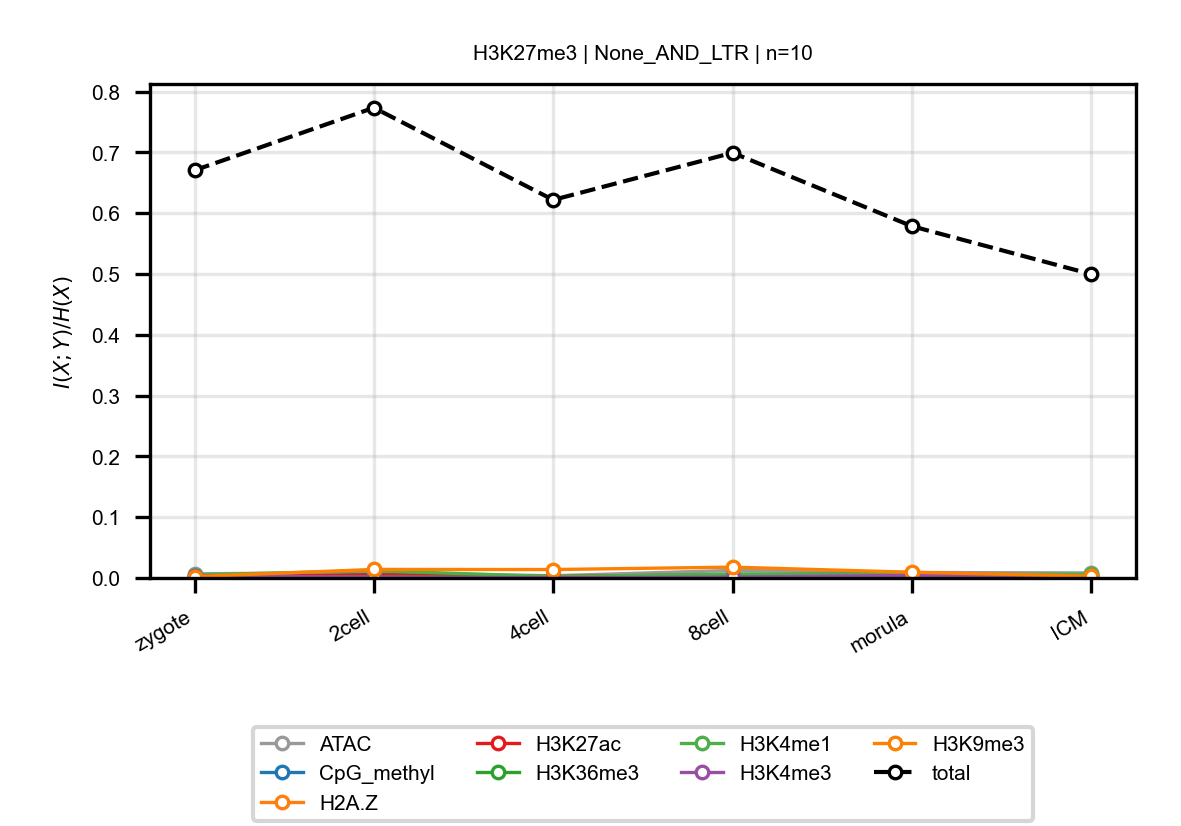

The data file committed next to this chart (first rows):
anchor, target, n_bins, stage, block, normalized_mi
H3K27me3, ATAC, 10, zygote, None_AND_LTR, 0.006893
H3K27me3, ATAC, 10, 2cell, None_AND_LTR, 0.008809
H3K27me3, ATAC, 10, 4cell, None_AND_LTR, 0.003621
H3K27me3, ATAC, 10, 8cell, None_AND_LTR, 0.01244
H3K27me3, ATAC, 10, morula, None_AND_LTR, 0.008977
H3K27me3, ATAC, 10, ICM, None_AND_LTR, 0.008259
H3K27me3, CpG_methyl, 10, zygote, None_AND_LTR, 0.0009549
H3K27me3, CpG_methyl, 10, 2cell, None_AND_LTR, 0.001909
H3K27me3, CpG_methyl, 10, 4cell, None_AND_LTR, 0.001593
H3K27me3, CpG_methyl, 10, 8cell, None_AND_LTR, 0.002034
H3K27me3, CpG_methyl, 10, morula, None_AND_LTR, 0.0007772
H3K27me3, CpG_methyl, 10, ICM, None_AND_LTR, 0.0006925
H3K27me3, H2A.Z, 10, zygote, None_AND_LTR, 0.0002174
H3K27me3, H2A.Z, 10, 2cell, None_AND_LTR, 0.0004444
H3K27me3, H2A.Z, 10, 4cell, None_AND_LTR, 0.001641
H3K27me3, H2A.Z, 10, 8cell, None_AND_LTR, 0.0007262
H3K27me3, H2A.Z, 10, morula, None_AND_LTR, 0.0009018
H3K27me3, H2A.Z, 10, ICM, None_AND_LTR, 0.000603
H3K27me3, H3K27ac, 10, zygote, None_AND_LTR, 0.001317
H3K27me3, H3K27ac, 10, 2cell, None_AND_LTR, 0.005498
H3K27me3, H3K27ac, 10, 4cell, None_AND_LTR, 0.00244
H3K27me3, H3K27ac, 10, 8cell, None_AND_LTR, 0.005413
H3K27me3, H3K27ac, 10, morula, None_AND_LTR, 0.006559
H3K27me3, H3K27ac, 10, ICM, None_AND_LTR, 0.002816
H3K27me3, H3K36me3, 10, zygote, None_AND_LTR, 0.0008554
H3K27me3, H3K36me3, 10, 2cell, None_AND_LTR, 0.001786
H3K27me3, H3K36me3, 10, 4cell, None_AND_LTR, 0.0007545
H3K27me3, H3K36me3, 10, 8cell, None_AND_LTR, 0.00188
H3K27me3, H3K36me3, 10, morula, None_AND_LTR, 0.003351
H3K27me3, H3K36me3, 10, ICM, None_AND_LTR, 0.003266
H3K27me3, H3K4me1, 10, zygote, None_AND_LTR, 0.004929
H3K27me3, H3K4me1, 10, 2cell, None_AND_LTR, 0.01203
H3K27me3, H3K4me1, 10, 4cell, None_AND_LTR, 0.002131
H3K27me3, H3K4me1, 10, 8cell, None_AND_LTR, 0.006653
H3K27me3, H3K4me1, 10, morula, None_AND_LTR, 0.006426
H3K27me3, H3K4me1, 10, ICM, None_AND_LTR, 0.005914
H3K27me3, H3K4me3, 10, zygote, None_AND_LTR, 0.003799
H3K27me3, H3K4me3, 10, 2cell, None_AND_LTR, 0.001358
H3K27me3, H3K4me3, 10, 4cell, None_AND_LTR, 0.000497
H3K27me3, H3K4me3, 10, 8cell, None_AND_LTR, 0.001372
H3K27me3, H3K4me3, 10, morula, None_AND_LTR, 0.004231
H3K27me3, H3K4me3, 10, ICM, None_AND_LTR, 0.001685
H3K27me3, H3K9me3, 10, zygote, None_AND_LTR, 0.002308
H3K27me3, H3K9me3, 10, 2cell, None_AND_LTR, 0.01403
H3K27me3, H3K9me3, 10, 4cell, None_AND_LTR, 0.01388
H3K27me3, H3K9me3, 10, 8cell, None_AND_LTR, 0.01779
H3K27me3, H3K9me3, 10, morula, None_AND_LTR, 0.009388
H3K27me3, H3K9me3, 10, ICM, None_AND_LTR, 0.00288
H3K27me3, total, 10, zygote, None_AND_LTR, 0.6704
H3K27me3, total, 10, 2cell, None_AND_LTR, 0.7733
H3K27me3, total, 10, 4cell, None_AND_LTR, 0.6217
H3K27me3, total, 10, 8cell, None_AND_LTR, 0.6993
H3K27me3, total, 10, morula, None_AND_LTR, 0.5785
H3K27me3, total, 10, ICM, None_AND_LTR, 0.4996
